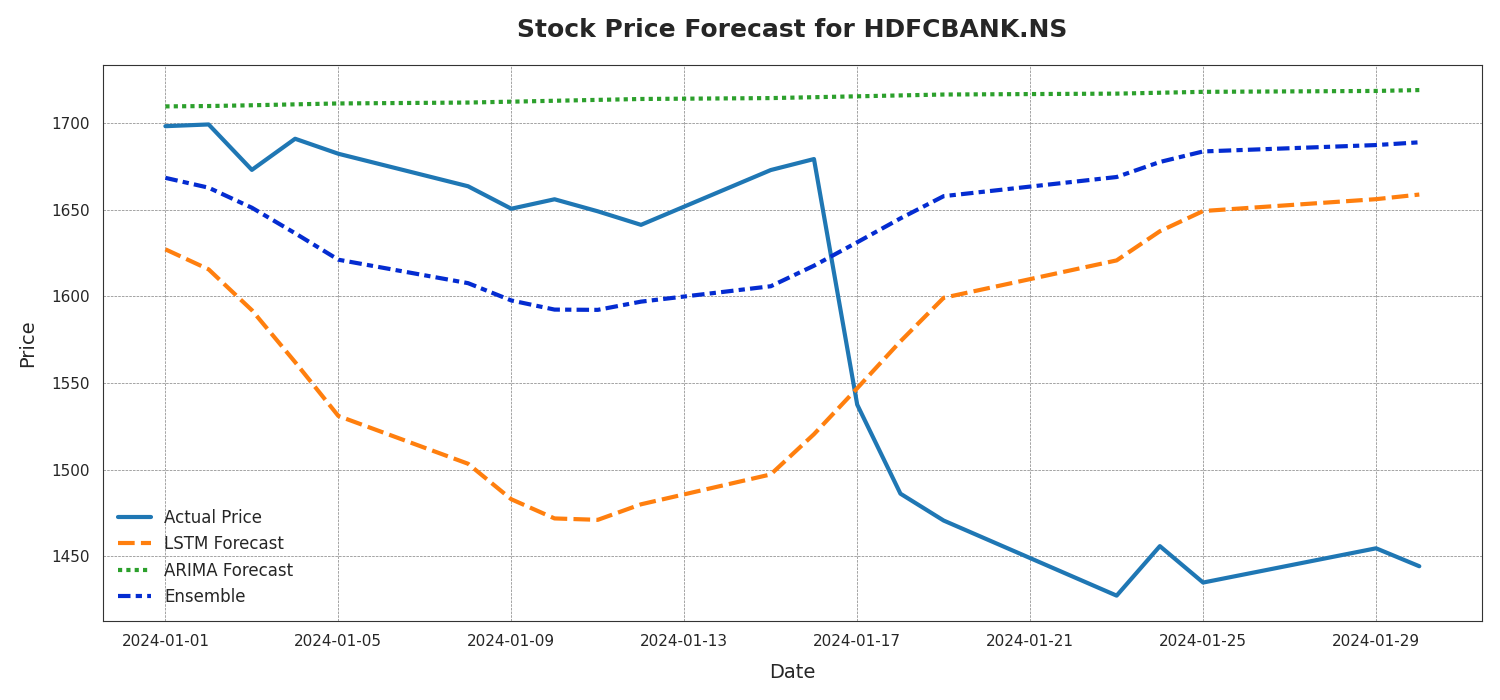

Data behind this chart, as committed beside it:
Date, Actual Price, LSTM Forecast, ARIMA Forecast, Ensemble
2024-01-01, 1698, 1627, 1710, 1668
2024-01-02, 1699, 1616, 1710, 1663
2024-01-03, 1673, 1592, 1710, 1651
2024-01-04, 1691, 1562, 1711, 1636
2024-01-05, 1682, 1531, 1711, 1621
2024-01-08, 1663, 1503, 1712, 1608
2024-01-09, 1650, 1483, 1712, 1598
2024-01-10, 1656, 1472, 1713, 1592
2024-01-11, 1649, 1471, 1713, 1592
2024-01-12, 1641, 1480, 1714, 1597
2024-01-15, 1673, 1497, 1714, 1606
2024-01-16, 1679, 1520, 1715, 1618
2024-01-17, 1538, 1547, 1715, 1631
2024-01-18, 1486, 1574, 1716, 1645
2024-01-19, 1471, 1599, 1716, 1658
2024-01-23, 1427, 1621, 1717, 1669
2024-01-24, 1456, 1638, 1717, 1677
2024-01-25, 1435, 1649, 1718, 1684
2024-01-29, 1455, 1656, 1718, 1687
2024-01-30, 1444, 1659, 1719, 1689
